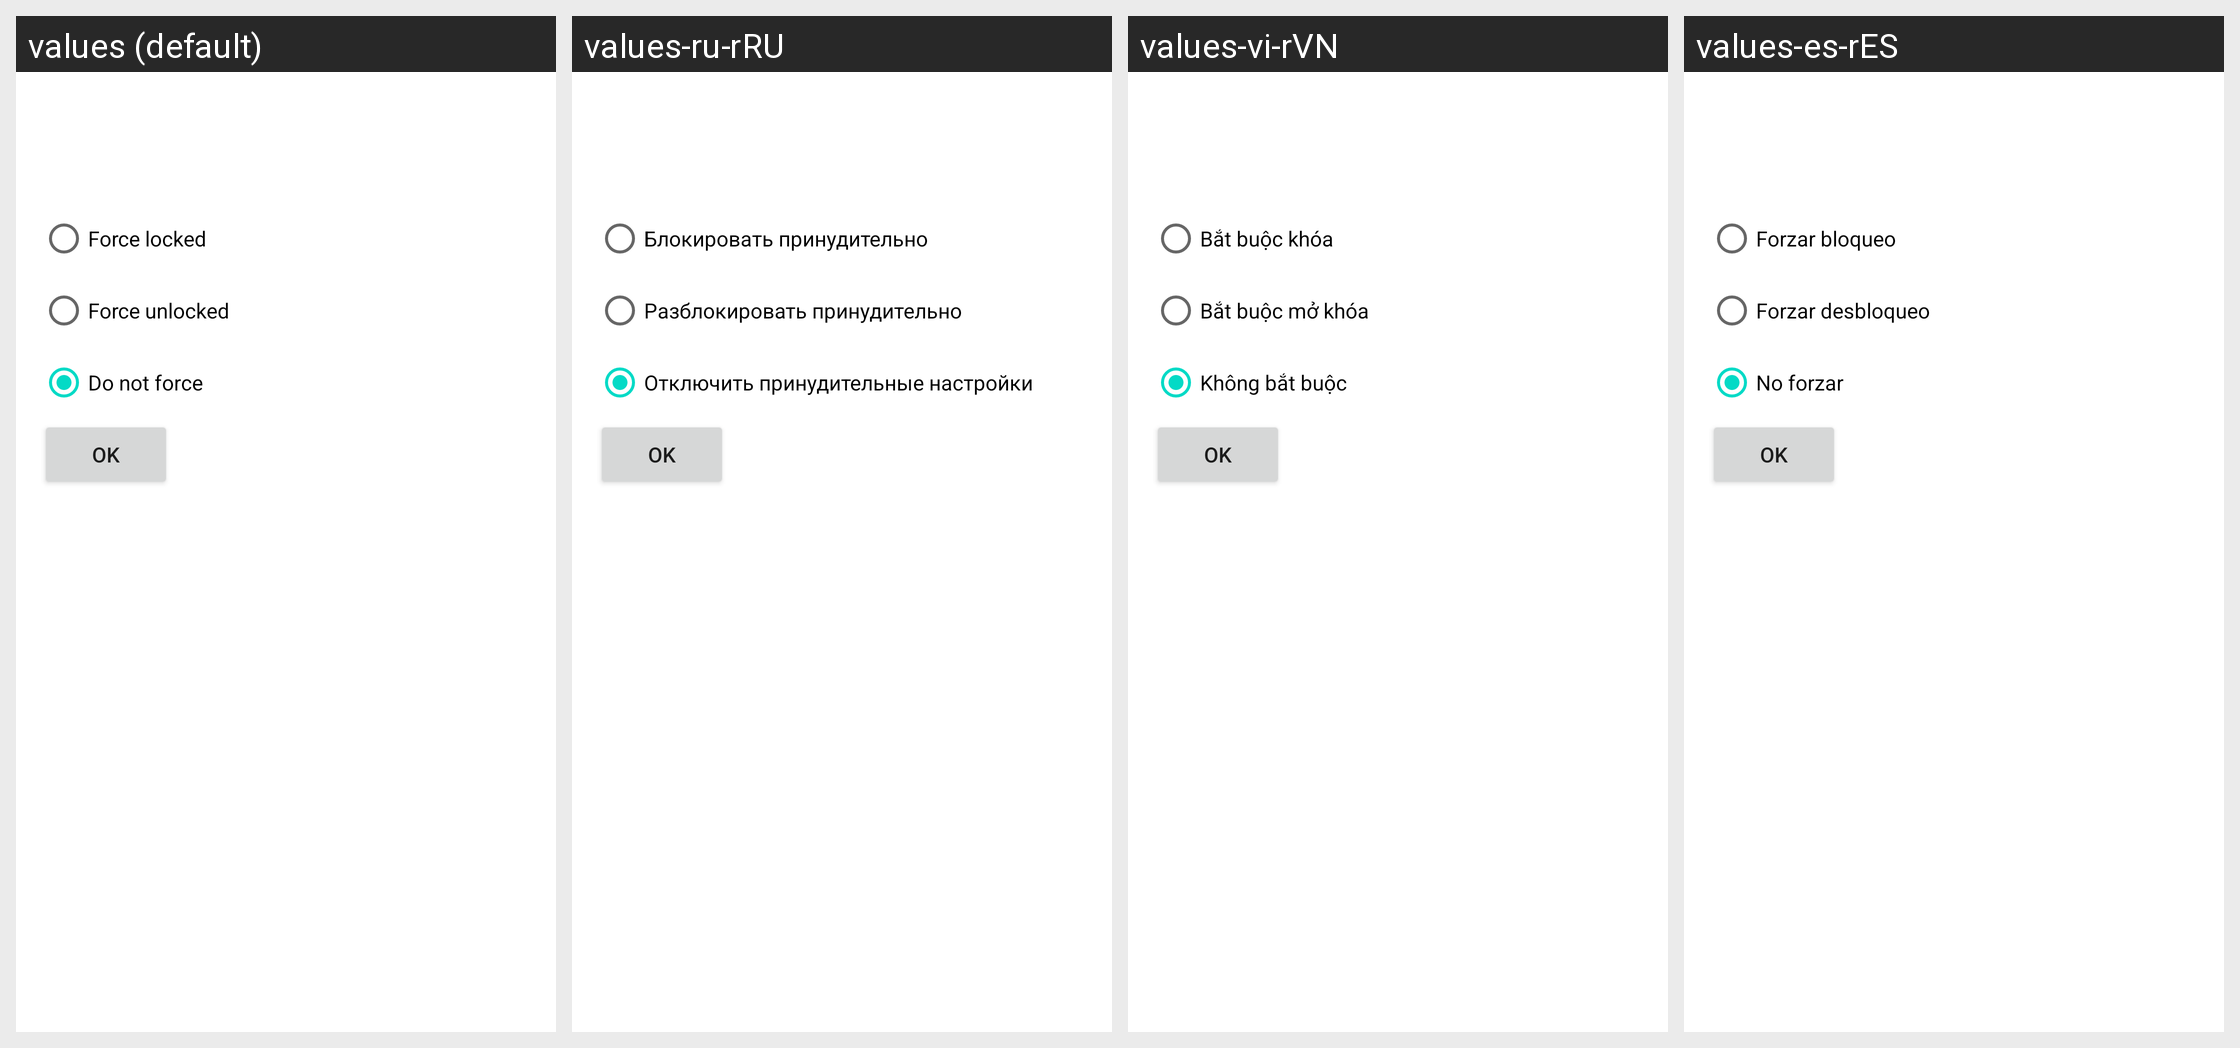

Strings drawn on this Android screen and how each of the app's shown locales translates them:
Android screen res/layout/tasker_unlock.xml rendered under 4 locales, left to right: values (default), values-ru-rRU, values-vi-rVN, values-es-rES. Device: Nexus 5 (rendered at 1080×1920; each locale shown at half size, 540×960, under a caption strip naming it); theme Theme.MaterialComponents.DayNight.NoActionBar.
Other locales in the repository, not shown: values-cs-rCZ, values-ja-rJP, values-pt-rBR, values-tr-rTR, values-zh-rCN, values-zh-rTW.
Strings drawn on this screen, with the default value and each locale's value (text and hints the layout hard-codes, and strings that could not be matched under every locale, appear in the picture but are not listed):

system_noscreenlock_force_locked
  values: Force locked
  values-ru-rRU: Блокировать принудительно
  values-vi-rVN: Bắt buộc khóa
  values-es-rES: Forzar bloqueo

system_noscreenlock_force_unlocked
  values: Force unlocked
  values-ru-rRU: Разблокировать принудительно
  values-vi-rVN: Bắt buộc mở khóa
  values-es-rES: Forzar desbloqueo

system_noscreenlock_force_off
  values: Do not force
  values-ru-rRU: Отключить принудительные настройки
  values-vi-rVN: Không bắt buộc
  values-es-rES: No forzar
